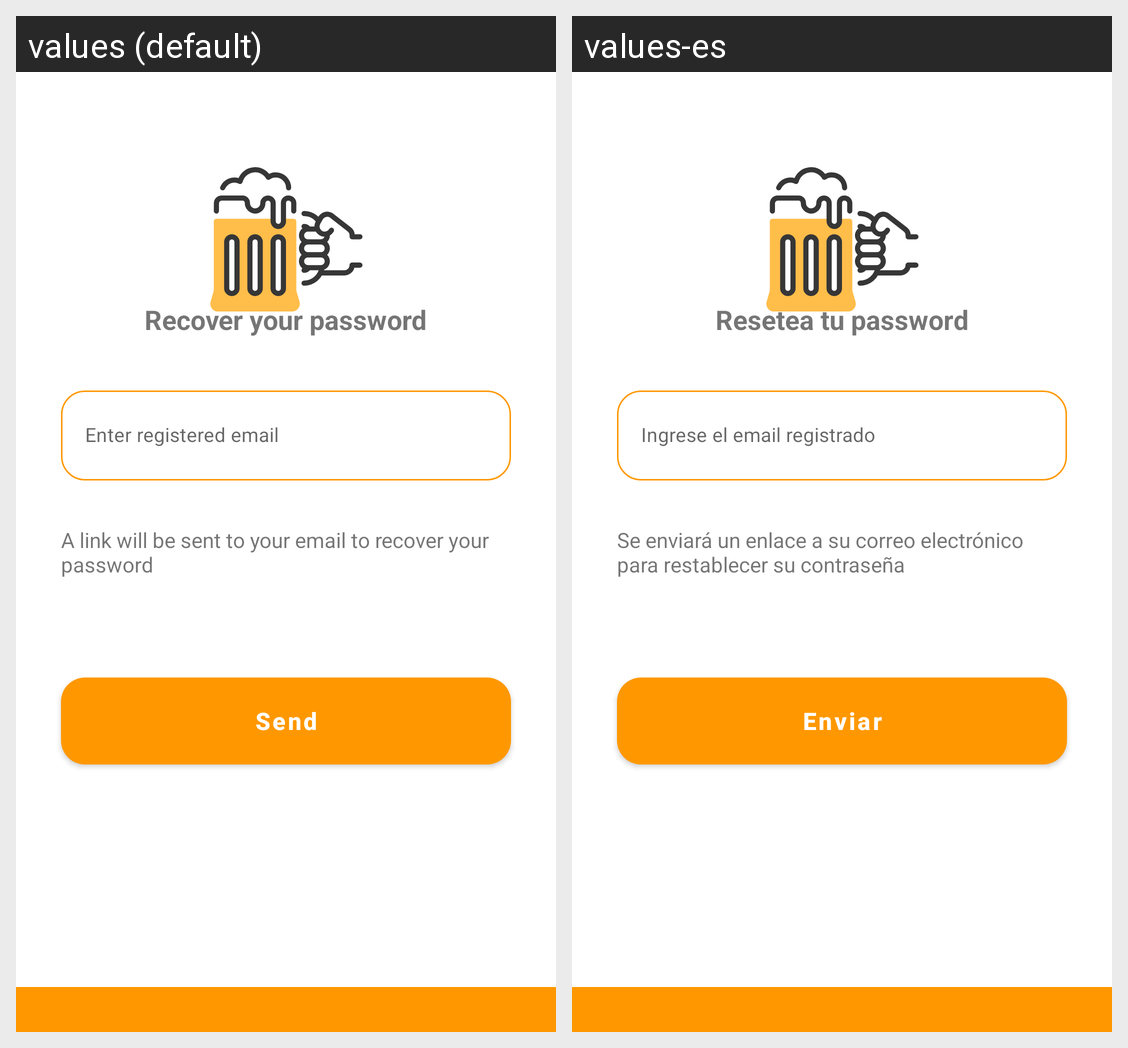

Translations of the strings shown on this Android screen, per locale in the grid:
Android screen res/layout/fragment_reset.xml rendered under 2 locales, left to right: values (default), values-es. Device: Nexus 5 (rendered at 1080×1920; each locale shown at half size, 540×960, under a caption strip naming it); theme Theme.BeersOfTheWorld.
Strings drawn on this screen, with the default value and each locale's value (text and hints the layout hard-codes, and strings that could not be matched under every locale, appear in the picture but are not listed):

recover_your_password
  values: Recover your password
  values-es: Resetea tu password

enter_registered_email
  values: Enter registered email
  values-es: Ingrese el email registrado

message_to_recover_pass
  values: A link will be sent to your email to recover your password
  values-es: Se enviará un enlace a su correo electrónico para restablecer su contraseña

send
  values: Send
  values-es: Enviar
